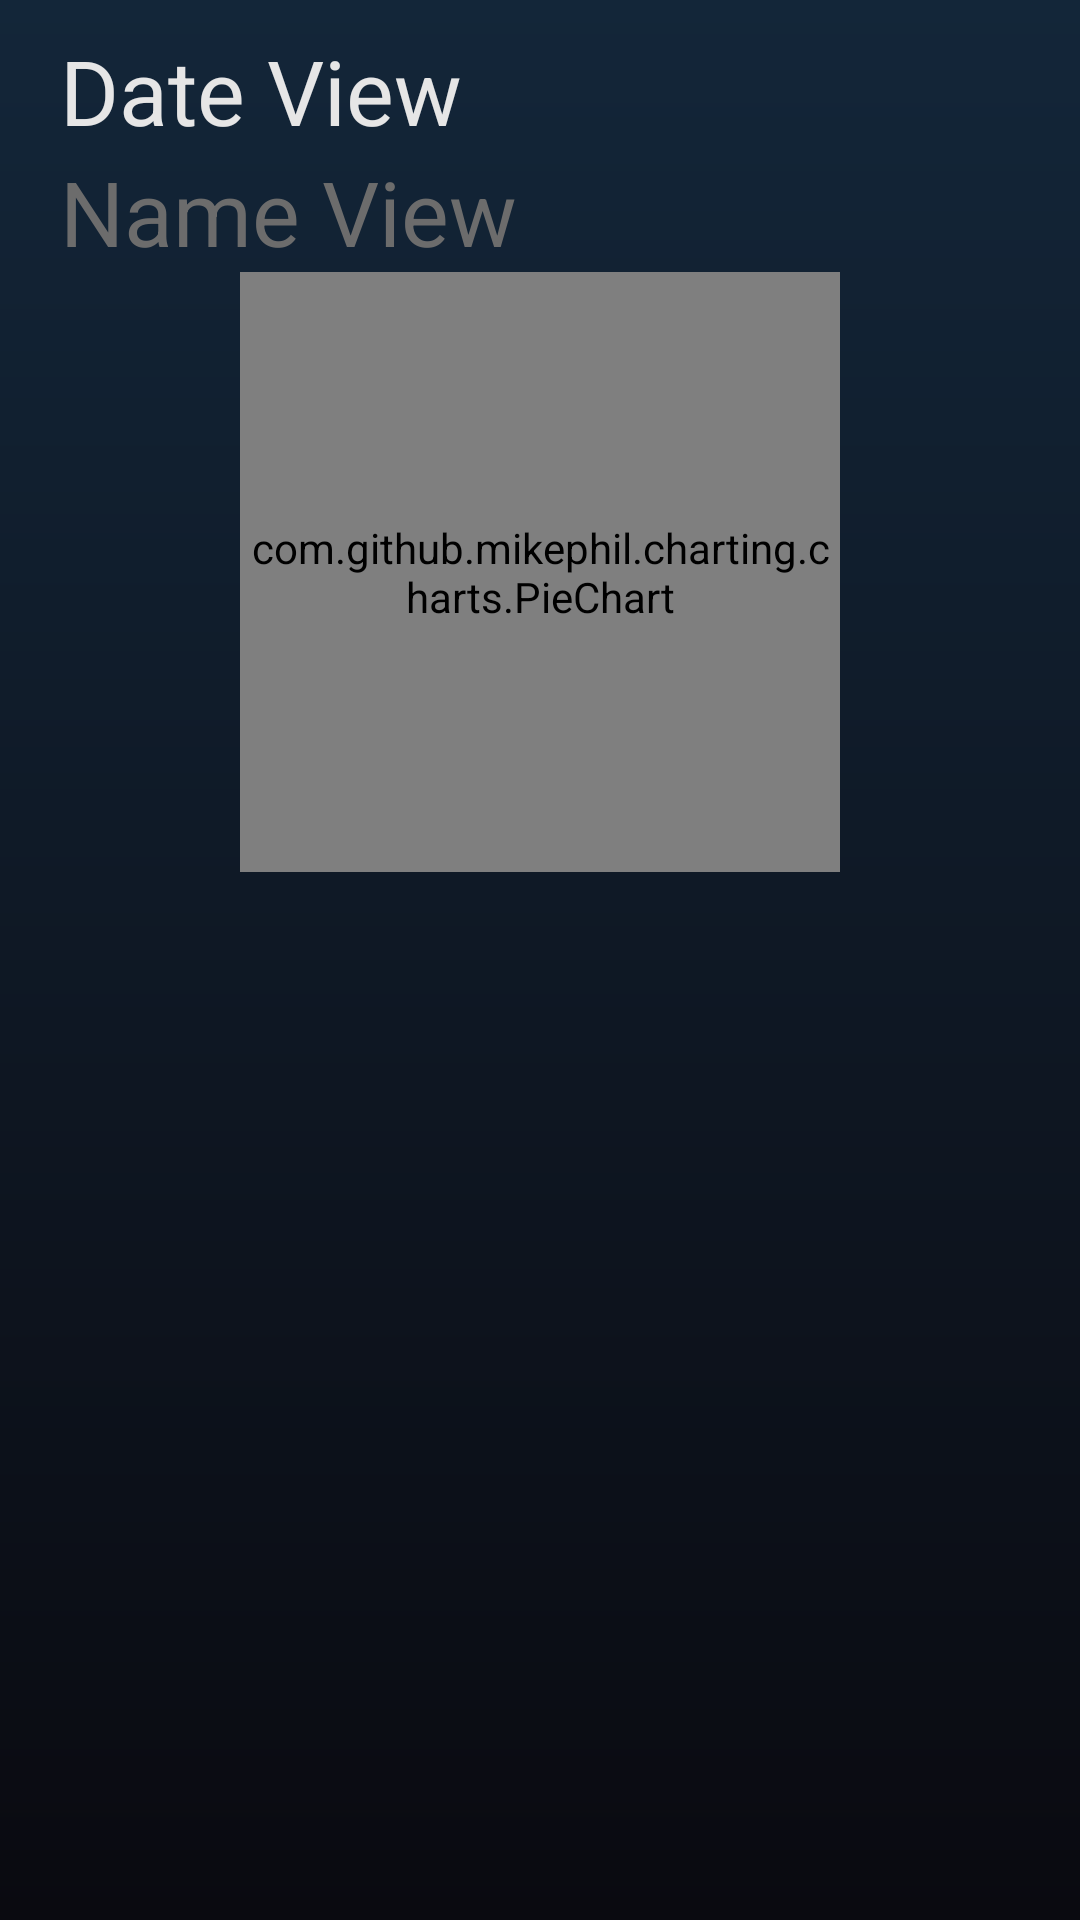

The Android layout XML behind this screen, and the referenced resources:
<!-- AndroidManifest.xml: application theme AppTheme -->
<!-- res/layout/fragment_profile.xml -->
<?xml version="1.0" encoding="utf-8"?>
<RelativeLayout xmlns:android="http://schemas.android.com/apk/res/android"
    android:layout_width="match_parent"
    android:layout_height="match_parent"
    android:background="@drawable/gradient">

    <TextView
        android:id="@+id/date_view"
        android:layout_width="wrap_content"
        android:layout_height="wrap_content"
        android:layout_marginStart="20dp"
        android:layout_marginTop="10dp"
        android:text="Date View"
        android:textColor="@color/white"
        android:textSize="30sp" />

    <TextView
        android:id="@+id/name_view"
        android:layout_width="wrap_content"
        android:layout_height="wrap_content"
        android:layout_below="@+id/date_view"
        android:layout_marginStart="20dp"
        android:text="Name View"
        android:textColor="@color/dark_gray"
        android:textSize="30sp" />

    <com.github.mikephil.charting.charts.PieChart
        android:id="@+id/pie_chart"
        android:layout_width="200dp"
        android:layout_height="200dp"
        android:layout_below="@+id/name_view"
        android:layout_centerHorizontal="true" />



</RelativeLayout>
<!-- resources referenced by this layout -->
<resources>
  <color name="dark_gray">#6c6c6c</color>
  <color name="white">#e6e6e6</color>
  <!-- drawable gradient (drawable) -->
  <?xml version="1.0" encoding="utf-8"?>
  <shape xmlns:android="http://schemas.android.com/apk/res/android"
      android:shape="rectangle">
  
      <gradient
          android:angle="90"
          android:endColor="#132639"
          android:startColor="#0a0a10" />
  
  </shape>
  <style name="AppTheme" parent="Theme.AppCompat.Light.NoActionBar">
          
          <item name="colorPrimary">@color/colorPrimary</item>
          <item name="colorPrimaryDark">@color/colorPrimaryDark</item>
          <item name="colorAccent">@color/colorAccent</item>
      </style>
  <color name="colorPrimary">#3F51B5</color>
  <color name="colorPrimaryDark">#303F9F</color>
  <color name="colorAccent">#FF4081</color>
</resources>
